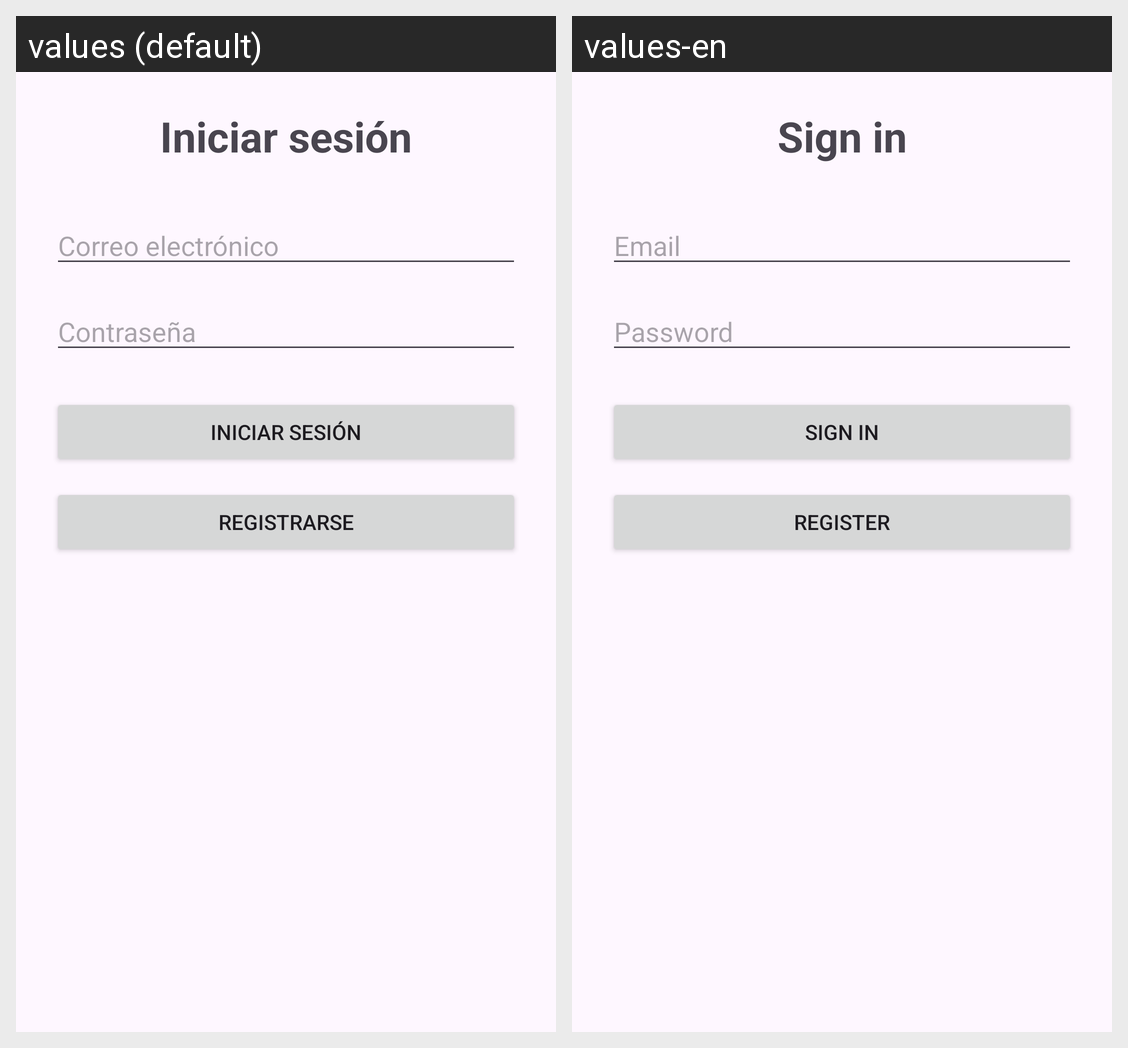

This grid shows one Android layout under two languages. Give, for every string resource on the screen, its name, the default text and each shown locale's text.
Android screen res/layout/activity_login.xml rendered under 2 locales, left to right: values (default), values-en. Device: Nexus 5 (rendered at 1080×1920; each locale shown at half size, 540×960, under a caption strip naming it); theme Theme.AgendaDAM.
Strings drawn on this screen, with the default value and each locale's value (text and hints the layout hard-codes, and strings that could not be matched under every locale, appear in the picture but are not listed):

login_titulo
  values: Iniciar sesión
  values-en: Sign in

login_correo
  values: Correo electrónico
  values-en: Email

login_pass
  values: Contraseña
  values-en: Password

login_btn_inicio
  values: Iniciar sesión
  values-en: Sign in

login_btn_registro
  values: Registrarse
  values-en: Register
